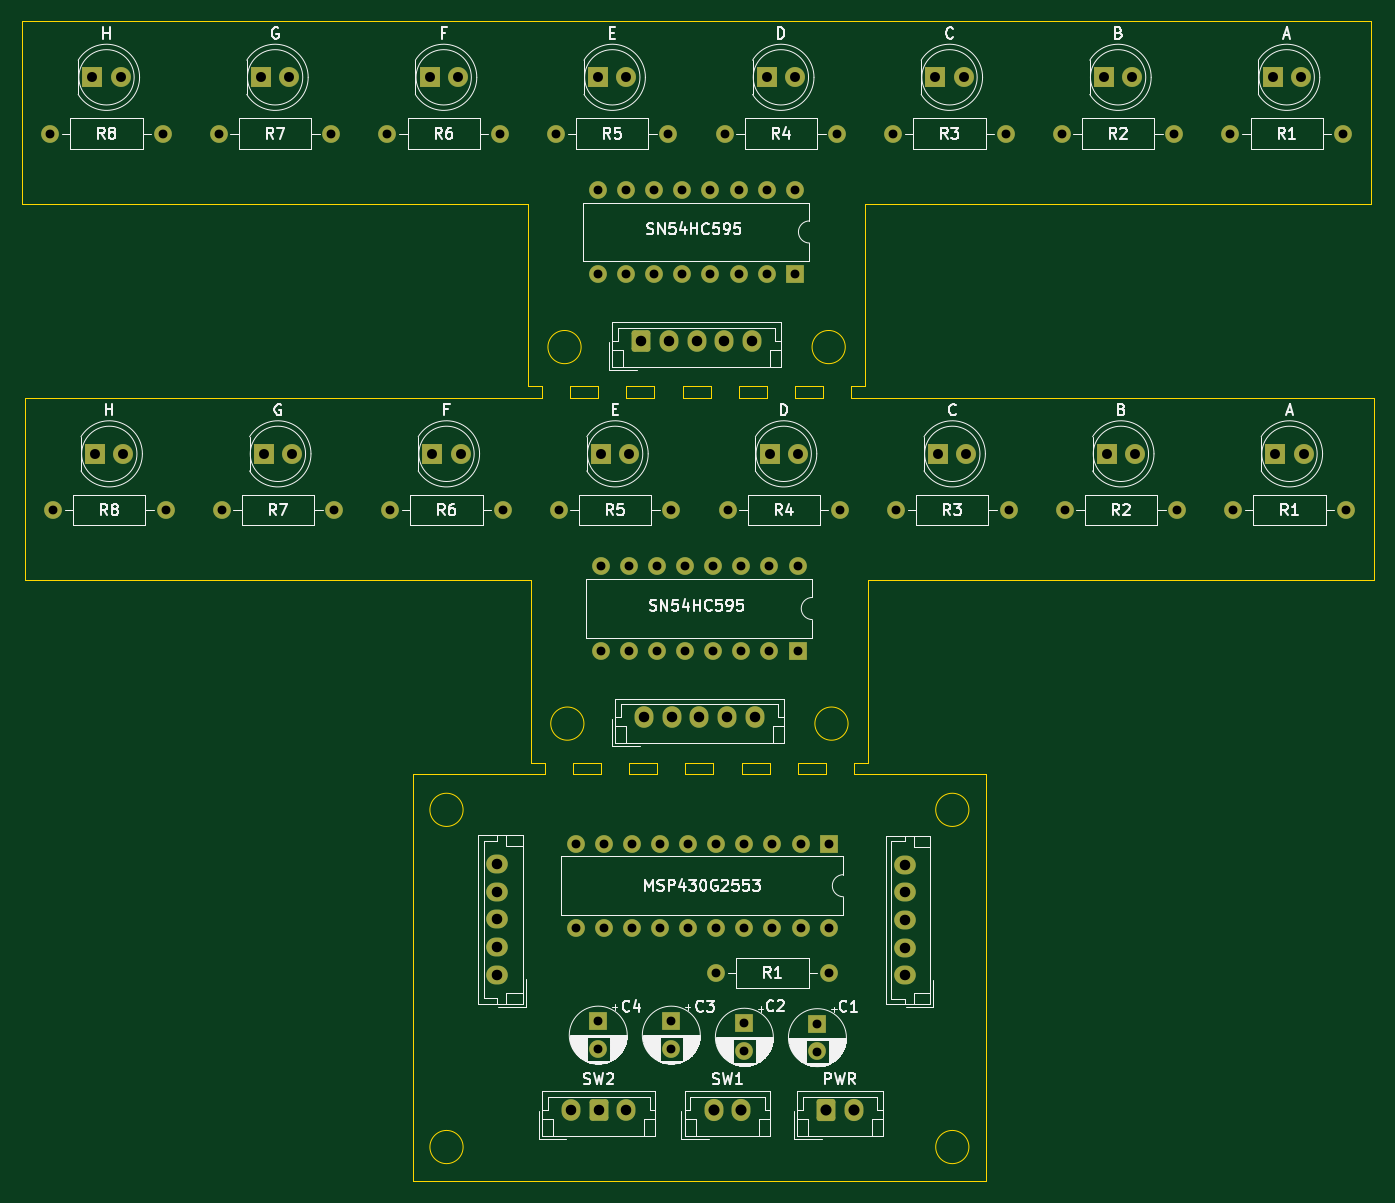
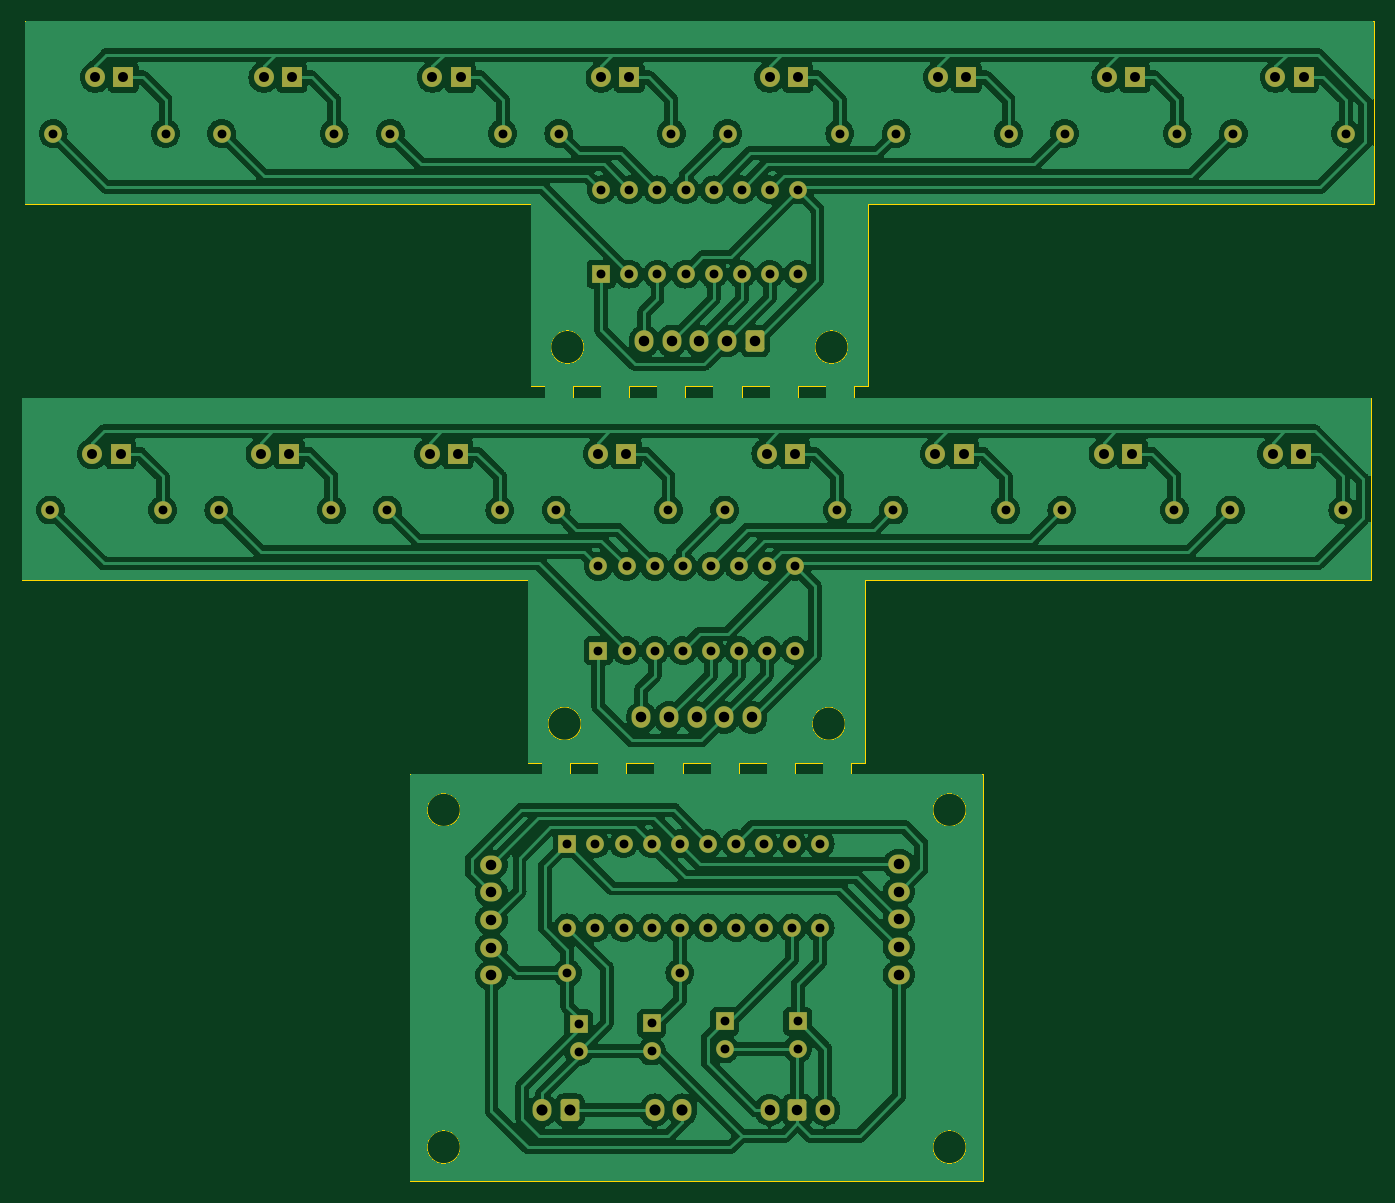
Circuit board: 11 layer files. Board 122.2 x 104.8 mm.
- bottom_copper: bike lights-B_Cu.gbr (377899 bytes)
- bottom_mask: bike lights-B_Mask.gbr (6629 bytes)
- paste: bike lights-B_Paste.gbr (454 bytes)
- bottom_silk: bike lights-B_Silkscreen.gbr (455 bytes)
- outline: bike lights-Edge_Cuts.gbr (4564 bytes)
- top_copper: bike lights-F_Cu.gbr (10759 bytes)
- top_mask: bike lights-F_Mask.gbr (6629 bytes)
- paste: bike lights-F_Paste.gbr (454 bytes)
- top_silk: bike lights-F_Silkscreen.gbr (97212 bytes)
- drill: bike lights-NPTH.drl (244 bytes)
- drill: bike lights-PTH.drl (2529 bytes)

=== bottom_copper: bike lights-B_Cu.gbr (377899 bytes, source omitted) ===
=== bottom_mask: bike lights-B_Mask.gbr (6629 bytes, source omitted) ===
=== paste: bike lights-B_Paste.gbr ===
%TF.GenerationSoftware,KiCad,Pcbnew,7.0.9*%
%TF.CreationDate,2025-02-13T17:11:31+01:00*%
%TF.ProjectId,bike lights,62696b65-206c-4696-9768-74732e6b6963,rev?*%
%TF.SameCoordinates,Original*%
%TF.FileFunction,Paste,Bot*%
%TF.FilePolarity,Positive*%
%FSLAX46Y46*%
G04 Gerber Fmt 4.6, Leading zero omitted, Abs format (unit mm)*
G04 Created by KiCad (PCBNEW 7.0.9) date 2025-02-13 17:11:31*
%MOMM*%
%LPD*%
G01*
G04 APERTURE LIST*
G04 APERTURE END LIST*
M02*

=== bottom_silk: bike lights-B_Silkscreen.gbr ===
%TF.GenerationSoftware,KiCad,Pcbnew,7.0.9*%
%TF.CreationDate,2025-02-13T17:11:31+01:00*%
%TF.ProjectId,bike lights,62696b65-206c-4696-9768-74732e6b6963,rev?*%
%TF.SameCoordinates,Original*%
%TF.FileFunction,Legend,Bot*%
%TF.FilePolarity,Positive*%
%FSLAX46Y46*%
G04 Gerber Fmt 4.6, Leading zero omitted, Abs format (unit mm)*
G04 Created by KiCad (PCBNEW 7.0.9) date 2025-02-13 17:11:31*
%MOMM*%
%LPD*%
G01*
G04 APERTURE LIST*
G04 APERTURE END LIST*
M02*

=== outline: bike lights-Edge_Cuts.gbr ===
%TF.GenerationSoftware,KiCad,Pcbnew,7.0.9*%
%TF.CreationDate,2025-02-13T17:11:31+01:00*%
%TF.ProjectId,bike lights,62696b65-206c-4696-9768-74732e6b6963,rev?*%
%TF.SameCoordinates,Original*%
%TF.FileFunction,Profile,NP*%
%FSLAX46Y46*%
G04 Gerber Fmt 4.6, Leading zero omitted, Abs format (unit mm)*
G04 Created by KiCad (PCBNEW 7.0.9) date 2025-02-13 17:11:31*
%MOMM*%
%LPD*%
G01*
G04 APERTURE LIST*
%TA.AperFunction,Profile*%
%ADD10C,0.100000*%
%TD*%
G04 APERTURE END LIST*
D10*
X174752000Y-163242000D02*
X174752000Y-126492000D01*
X157480000Y-92456000D02*
X160020000Y-92456000D01*
X157480000Y-92456000D02*
X157480000Y-91440000D01*
X152654000Y-125476000D02*
X155194000Y-125476000D01*
X133604000Y-108966000D02*
X87884000Y-108966000D01*
X127484000Y-160194000D02*
G75*
G03*
X127484000Y-160194000I-1500000J0D01*
G01*
X155194000Y-126492000D02*
X155194000Y-125476000D01*
X147320000Y-92456000D02*
X147320000Y-91440000D01*
X157480000Y-91440000D02*
X160020000Y-91440000D01*
X134620000Y-91440000D02*
X134620000Y-92456000D01*
X152400000Y-91440000D02*
X154940000Y-91440000D01*
X133350000Y-91440000D02*
X133350000Y-74930000D01*
X133604000Y-125476000D02*
X134874000Y-125476000D01*
X137414000Y-126492000D02*
X139954000Y-126492000D01*
X133604000Y-125476000D02*
X133604000Y-108966000D01*
X150114000Y-126492000D02*
X150114000Y-125476000D01*
X142494000Y-126492000D02*
X145034000Y-126492000D01*
X209550000Y-58420000D02*
X209550000Y-74930000D01*
X87630000Y-74930000D02*
X87630000Y-58420000D01*
X149860000Y-92456000D02*
X149860000Y-91440000D01*
X139954000Y-126492000D02*
X139954000Y-125476000D01*
X142240000Y-92456000D02*
X142240000Y-91440000D01*
X162814000Y-125476000D02*
X164084000Y-125476000D01*
X209804000Y-92456000D02*
X162560000Y-92456000D01*
X209804000Y-108966000D02*
X164084000Y-108966000D01*
X137160000Y-92456000D02*
X137160000Y-91440000D01*
X162560000Y-91440000D02*
X163830000Y-91440000D01*
X162814000Y-126492000D02*
X162814000Y-125476000D01*
X127484000Y-129714000D02*
G75*
G03*
X127484000Y-129714000I-1500000J0D01*
G01*
X142494000Y-125476000D02*
X145034000Y-125476000D01*
X137160000Y-92456000D02*
X139700000Y-92456000D01*
X137160000Y-91440000D02*
X139700000Y-91440000D01*
X162560000Y-92456000D02*
X162560000Y-91440000D01*
X174752000Y-126492000D02*
X162814000Y-126492000D01*
X137414000Y-125476000D02*
X139954000Y-125476000D01*
X160020000Y-92456000D02*
X160020000Y-91440000D01*
X157734000Y-125476000D02*
X160274000Y-125476000D01*
X147574000Y-125476000D02*
X150114000Y-125476000D01*
X138152000Y-87884000D02*
G75*
G03*
X138152000Y-87884000I-1500000J0D01*
G01*
X139700000Y-92456000D02*
X139700000Y-91440000D01*
X163830000Y-74930000D02*
X163830000Y-91440000D01*
X142240000Y-91440000D02*
X144780000Y-91440000D01*
X164084000Y-108966000D02*
X164084000Y-125476000D01*
X87884000Y-108966000D02*
X87884000Y-92456000D01*
X142240000Y-92456000D02*
X144780000Y-92456000D01*
X142494000Y-126492000D02*
X142494000Y-125476000D01*
X122936000Y-126492000D02*
X122936000Y-163242000D01*
X133350000Y-91440000D02*
X134620000Y-91440000D01*
X133350000Y-74930000D02*
X87630000Y-74930000D01*
X152654000Y-126492000D02*
X152654000Y-125476000D01*
X137414000Y-126492000D02*
X137414000Y-125476000D01*
X147574000Y-126492000D02*
X147574000Y-125476000D01*
X144780000Y-92456000D02*
X144780000Y-91440000D01*
X87630000Y-58420000D02*
X209550000Y-58420000D01*
X209550000Y-74930000D02*
X163830000Y-74930000D01*
X157734000Y-126492000D02*
X160274000Y-126492000D01*
X147574000Y-126492000D02*
X150114000Y-126492000D01*
X147320000Y-91440000D02*
X149860000Y-91440000D01*
X162028000Y-87884000D02*
G75*
G03*
X162028000Y-87884000I-1500000J0D01*
G01*
X209804000Y-92456000D02*
X209804000Y-108966000D01*
X162282000Y-121920000D02*
G75*
G03*
X162282000Y-121920000I-1500000J0D01*
G01*
X152400000Y-92456000D02*
X154940000Y-92456000D01*
X147320000Y-92456000D02*
X149860000Y-92456000D01*
X157734000Y-126492000D02*
X157734000Y-125476000D01*
X152400000Y-92456000D02*
X152400000Y-91440000D01*
X122936000Y-163242000D02*
X174752000Y-163242000D01*
X87884000Y-92456000D02*
X134620000Y-92456000D01*
X145034000Y-126492000D02*
X145034000Y-125476000D01*
X152654000Y-126492000D02*
X155194000Y-126492000D01*
X160274000Y-126492000D02*
X160274000Y-125476000D01*
X134874000Y-125476000D02*
X134874000Y-126492000D01*
X122936000Y-126492000D02*
X134874000Y-126492000D01*
X173204000Y-160194000D02*
G75*
G03*
X173204000Y-160194000I-1500000J0D01*
G01*
X173204000Y-129714000D02*
G75*
G03*
X173204000Y-129714000I-1500000J0D01*
G01*
X138406000Y-121920000D02*
G75*
G03*
X138406000Y-121920000I-1500000J0D01*
G01*
X154940000Y-92456000D02*
X154940000Y-91440000D01*
M02*

=== top_copper: bike lights-F_Cu.gbr (10759 bytes, source omitted) ===
=== top_mask: bike lights-F_Mask.gbr (6629 bytes, source omitted) ===
=== paste: bike lights-F_Paste.gbr ===
%TF.GenerationSoftware,KiCad,Pcbnew,7.0.9*%
%TF.CreationDate,2025-02-13T17:11:31+01:00*%
%TF.ProjectId,bike lights,62696b65-206c-4696-9768-74732e6b6963,rev?*%
%TF.SameCoordinates,Original*%
%TF.FileFunction,Paste,Top*%
%TF.FilePolarity,Positive*%
%FSLAX46Y46*%
G04 Gerber Fmt 4.6, Leading zero omitted, Abs format (unit mm)*
G04 Created by KiCad (PCBNEW 7.0.9) date 2025-02-13 17:11:31*
%MOMM*%
%LPD*%
G01*
G04 APERTURE LIST*
G04 APERTURE END LIST*
M02*

=== top_silk: bike lights-F_Silkscreen.gbr (97212 bytes, source omitted) ===
=== drill: bike lights-NPTH.drl ===
M48
; DRILL file {KiCad 7.0.9} date 
; FORMAT={-:-/ absolute / inch / decimal}
; #@! TF.CreationDate,2025-02-13T17:11:34+01:00
; #@! TF.GenerationSoftware,Kicad,Pcbnew,7.0.9
; #@! TF.FileFunction,NonPlated,1,2,NPTH
FMAT,2
INCH
%
G90
G05
T0
M30

=== drill: bike lights-PTH.drl ===
M48
; DRILL file {KiCad 7.0.9} date 
; FORMAT={-:-/ absolute / inch / decimal}
; #@! TF.CreationDate,2025-02-13T17:11:34+01:00
; #@! TF.GenerationSoftware,Kicad,Pcbnew,7.0.9
; #@! TF.FileFunction,Plated,1,2,PTH
FMAT,2
INCH
; #@! TA.AperFunction,Plated,PTH,ComponentDrill
T1C0.0315
; #@! TA.AperFunction,Plated,PTH,ComponentDrill
T2C0.0354
; #@! TA.AperFunction,Plated,PTH,ComponentDrill
T3C0.0374
; #@! TA.AperFunction,Plated,PTH,ComponentDrill
T4C0.0394
%
G90
G05
T1
X3.55Y-2.7
X3.56Y-4.04
X3.95Y-2.7
X3.96Y-4.04
X4.15Y-2.7
X4.16Y-4.04
X4.55Y-2.7
X4.56Y-4.04
X4.75Y-2.7
X4.76Y-4.04
X5.15Y-2.7
X5.16Y-4.04
X5.35Y-2.7
X5.36Y-4.04
X5.42Y-5.2269
X5.42Y-5.5269
X5.4994Y-2.9004
X5.4994Y-3.2004
X5.5Y-5.8594
X5.5Y-5.9578
X5.5094Y-4.2404
X5.5094Y-4.5404
X5.52Y-5.2269
X5.52Y-5.5269
X5.5994Y-2.9004
X5.5994Y-3.2004
X5.6094Y-4.2404
X5.6094Y-4.5404
X5.62Y-5.2269
X5.62Y-5.5269
X5.6994Y-2.9004
X5.6994Y-3.2004
X5.7094Y-4.2404
X5.7094Y-4.5404
X5.72Y-5.2269
X5.72Y-5.5269
X5.75Y-2.7
X5.76Y-4.04
X5.76Y-5.8594
X5.76Y-5.9578
X5.7994Y-2.9004
X5.7994Y-3.2004
X5.8094Y-4.2404
X5.8094Y-4.5404
X5.82Y-5.2269
X5.82Y-5.5269
X5.8994Y-2.9004
X5.8994Y-3.2004
X5.9094Y-4.2404
X5.9094Y-4.5404
X5.92Y-5.2269
X5.92Y-5.5269
X5.92Y-5.6869
X5.95Y-2.7
X5.96Y-4.04
X5.9994Y-2.9004
X5.9994Y-3.2004
X6.0094Y-4.2404
X6.0094Y-4.5404
X6.02Y-5.2269
X6.02Y-5.5269
X6.02Y-5.8669
X6.02Y-5.9653
X6.0994Y-2.9004
X6.0994Y-3.2004
X6.1094Y-4.2404
X6.1094Y-4.5404
X6.12Y-5.2269
X6.12Y-5.5269
X6.1994Y-2.9004
X6.1994Y-3.2004
X6.2094Y-4.2404
X6.2094Y-4.5404
X6.22Y-5.2269
X6.22Y-5.5269
X6.28Y-5.8684
X6.28Y-5.9669
X6.32Y-5.2269
X6.32Y-5.5269
X6.32Y-5.6869
X6.35Y-2.7
X6.36Y-4.04
X6.55Y-2.7
X6.56Y-4.04
X6.95Y-2.7
X6.96Y-4.04
X7.15Y-2.7
X7.16Y-4.04
X7.55Y-2.7
X7.56Y-4.04
X7.75Y-2.7
X7.76Y-4.04
X8.15Y-2.7
X8.16Y-4.04
T2
X3.7Y-2.5
X3.71Y-3.84
X3.8Y-2.5
X3.81Y-3.84
X4.3Y-2.5
X4.31Y-3.84
X4.4Y-2.5
X4.41Y-3.84
X4.9Y-2.5
X4.91Y-3.84
X5.0Y-2.5
X5.01Y-3.84
X5.5Y-2.5
X5.51Y-3.84
X5.6Y-2.5
X5.61Y-3.84
X6.1Y-2.5
X6.11Y-3.84
X6.2Y-2.5
X6.21Y-3.84
X6.7Y-2.5
X6.71Y-3.84
X6.8Y-2.5
X6.81Y-3.84
X7.3Y-2.5
X7.31Y-3.84
X7.4Y-2.5
X7.41Y-3.84
X7.9Y-2.5
X7.91Y-3.84
X8.0Y-2.5
X8.01Y-3.84
T3
X5.14Y-5.3
X5.14Y-5.3984
X5.14Y-5.4969
X5.14Y-5.5953
X5.14Y-5.6937
X5.4031Y-6.175
X5.5016Y-6.175
X5.6Y-6.175
X5.6531Y-3.4382
X5.6631Y-4.7782
X5.7516Y-3.4382
X5.7616Y-4.7782
X5.85Y-3.4382
X5.86Y-4.7782
X5.9484Y-3.4382
X5.9584Y-4.7782
X6.0469Y-3.4382
X6.0569Y-4.7782
X6.59Y-5.3019
X6.59Y-5.4003
X6.59Y-5.4987
X6.59Y-5.5971
X6.59Y-5.6956
T4
X5.9108Y-6.175
X6.0092Y-6.175
X6.3108Y-6.175
X6.4092Y-6.175
T0
M30

